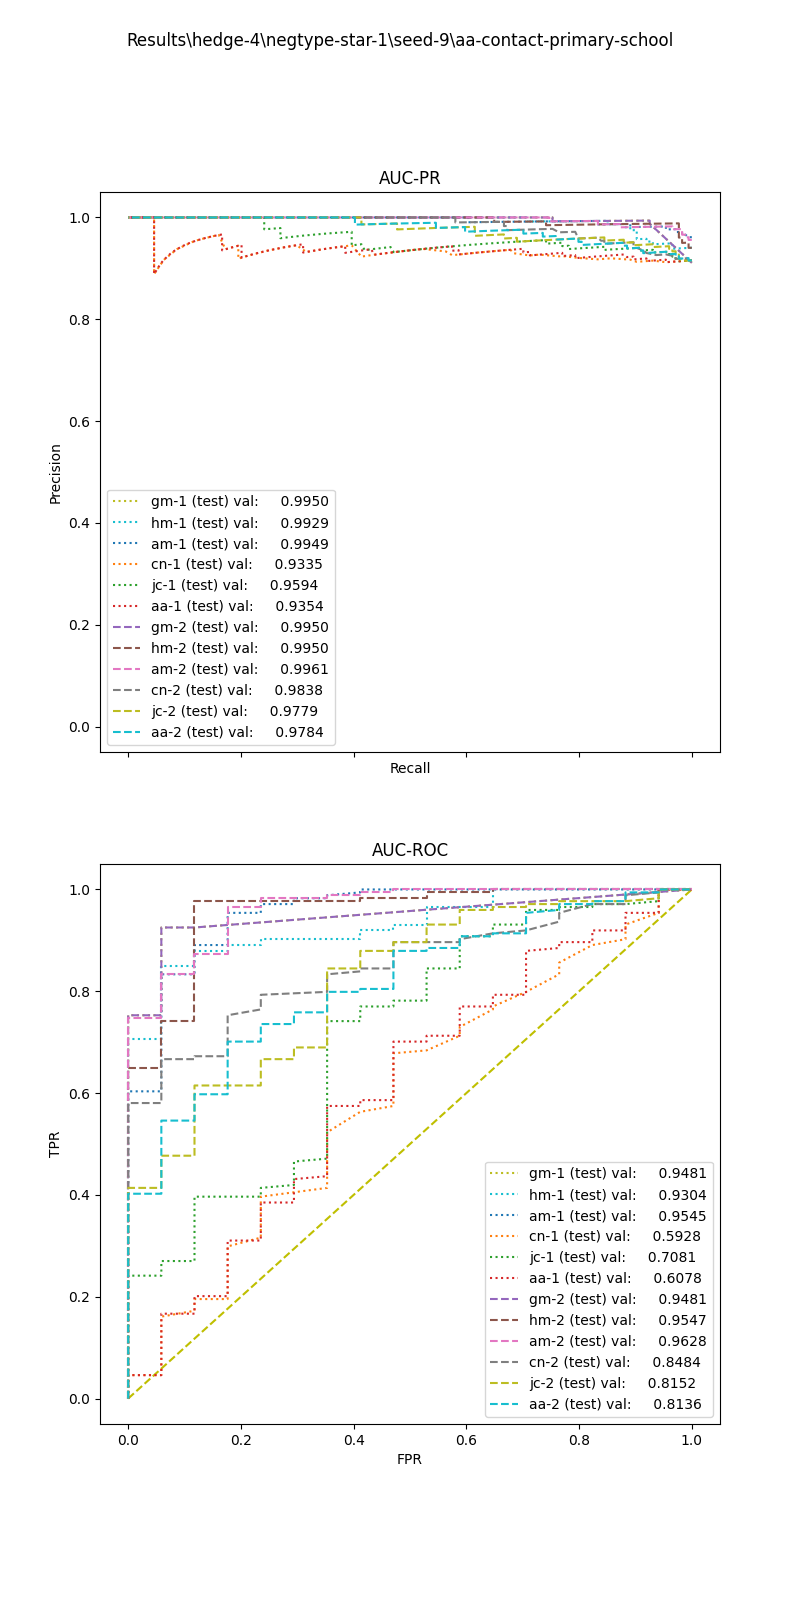

Data behind this chart, as committed beside it:
, input_dim1, pred_dim1, input_dim2, pred_dim2, input_dim3, pred_dim3, label
0, 6.714, 1.0, 0.0, 1.0, , , 1.0
1, 11.64, 1.0, 0.2507, 1.0, , , 1.0
2, 6.864, 1.0, 0.0, 1.0, , , 1.0
3, 11.67, 1.0, 0.0, 1.0, , , 1.0
4, 5.19, 1.0, 1.714, 1.0, , , 1.0
5, 6.24, 1.0, 0.8044, 1.0, , , 1.0
6, 7.128, 1.0, 0.0, 1.0, , , 1.0
7, 12.37, 1.0, 0.9152, 1.0, , , 1.0
8, 6.697, 1.0, 0.2222, 1.0, , , 1.0
9, 12.52, 1.0, 1.718, 1.0, , , 1.0
10, 17.06, 1.0, 1.151, 1.0, , , 1.0
11, 15.19, 1.0, 1.71, 1.0, , , 1.0
12, 7.546, 1.0, 1.005, 1.0, , , 1.0
13, 6.7, 1.0, 0.0, 1.0, , , 1.0
14, 8.849, 1.0, 0.4343, 1.0, , , 1.0
15, 12.4, 1.0, 0.0, 1.0, , , 1.0
16, 10.6, 1.0, 0.0, 1.0, , , 1.0
17, 18.42, 1.0, 0.0, 1.0, , , 1.0
18, 9.056, 1.0, 0.0, 1.0, , , 1.0
19, 8.961, 1.0, 1.328, 1.0, , , 1.0
20, 9.856, 1.0, 1.312, 1.0, , , 1.0
21, 9.056, 1.0, 0.0, 1.0, , , 1.0
22, 15.25, 1.0, 1.497, 1.0, , , 1.0
23, 18.02, 1.0, 0.6675, 1.0, , , 1.0
24, 9.365, 1.0, 0.0, 1.0, , , 1.0
25, 6.111, 1.0, 0.0, 1.0, , , 1.0
26, 7.206, 1.0, 0.8044, 1.0, , , 1.0
27, 10.6, 1.0, 0.3607, 1.0, , , 1.0
28, 6.212, 1.0, 1.404, 1.0, , , 1.0
29, 13.9, 1.0, 0.752, 1.0, , , 1.0
30, 17.31, 1.0, 0.0, 1.0, , , 1.0
31, 12.79, 1.0, 1.423, 1.0, , , 1.0
32, 9.43, 1.0, 0.0, 1.0, , , 1.0
33, 12.76, 1.0, 1.288, 1.0, , , 1.0
34, 14.76, 1.0, 0.0, 1.0, , , 1.0
35, 10.57, 1.0, 0.0, 1.0, , , 1.0
36, 12.49, 1.0, 0.0, 1.0, , , 1.0
37, 11.81, 1.0, 0.8416, 1.0, , , 1.0
38, 7.513, 1.0, 0.8372, 1.0, , , 1.0
39, 10.01, 1.0, 0.3147, 1.0, , , 1.0
40, 11.91, 1.0, 0.8367, 1.0, , , 1.0
41, 9.934, 1.0, 0.4343, 1.0, , , 1.0
42, 4.24, 1.0, 0.0, 1.0, , , 1.0
43, 18.42, 1.0, 0.0, 1.0, , , 1.0
44, 5.389, 1.0, 0.3235, 1.0, , , 1.0
45, 10.75, 1.0, 1.427, 1.0, , , 1.0
46, 11.14, 1.0, 1.618, 1.0, , , 1.0
47, 7.87, 1.0, 0.7484, 1.0, , , 1.0
48, 10.46, 1.0, 1.386, 1.0, , , 1.0
49, 11.12, 1.0, 1.429, 1.0, , , 1.0
50, 6.713, 1.0, 0.4024, 1.0, , , 1.0
51, 9.522, 1.0, 1.53, 1.0, , , 1.0
52, 16.14, 1.0, 0.0, 1.0, , , 1.0
53, 11.55, 1.0, 0.6695, 1.0, , , 1.0
54, 7.01, 1.0, 0.3789, 1.0, , , 1.0
55, 9.157, 1.0, 0.0, 1.0, , , 1.0
56, 6.935, 1.0, 0.0, 1.0, , , 1.0
57, 7.725, 1.0, 0.0, 1.0, , , 1.0
58, 12.68, 1.0, 0.0, 1.0, , , 1.0
59, 6.308, 1.0, 0.0, 1.0, , , 1.0
... 131 more rows
